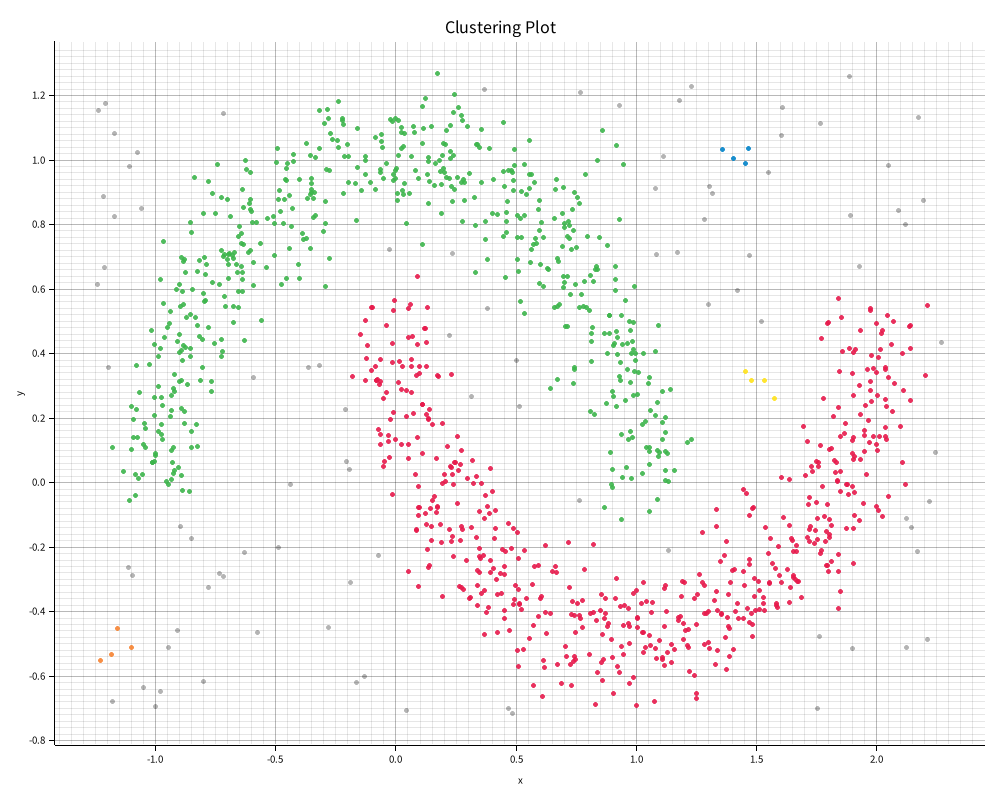

The data file committed next to this chart (first rows):
0, 1.9626067287575295, 0.3516759453874019
0, 0.2827, -0.3299
0, 0.395, -0.2784
1, -0.8001, 0.5851
0, 1.217, -0.4547
1, -0.9885, 0.1588
0, 1.805, -0.1158
0, 1.826, 0.06881
0, 0.1593, -0.04384
0, 1.804, -0.1604
0, 1.84, -0.3888
0, -0.1484, 0.4588
0, 1.337, -0.3969
1, -0.8944, 0.02068
0, 0.09266, -0.01135
1, 1.087, 0.247
0, 1.462, -0.3903
0, 0.2071, 0.004828
0, 1.336, -0.3364
0, 0.8961, -0.4862
0, 0.1385, -0.2572
0, 0.1286, -0.131
1, 0.5945, 0.8463
0, 0.4245, -0.465
0, 1.951, 0.09795
0, 0.1409, 0.2261
1, -0.9776, 0.1807
0, 1.514, -0.3944
0, 1.987, 0.3545
1, 0.4927, 0.9823
0, 2.036, 0.1423
1, 0.8661, -0.07785
0, 1.327, -0.3654
0, 0.4536, -0.3973
0, 1.47, -0.1034
1, 0.8132, 0.3756
0, 0.242, 0.06126
1, 0.6979, 0.6375
0, 1.054, -0.4729
0, 1.613, -0.1073
0, 0.3463, -0.2049
0, -0.008372, 0.5349
0, 1.974, 0.5403
0, 0.9741, -0.4982
1, 1.041, 0.1095
0, 1.784, -0.1047
0, 0.04365, 0.2864
1, 0.5712, 0.7371
1, -0.05771, 1.04
0, 1.807, 0.103
0, -0.06596, 0.3142
1, -0.6382, 0.9085
1, -0.106, 0.9296
1, -0.5593, 0.5021
1, 0.199, 1.052
0, 0.9195, -0.2968
0, 0.2328, -0.1832
1, 0.8133, 0.4611
0, 0.8825, -0.4461
1, -1.004, 0.06567
1, -0.001207, 0.9665
... 1,139 more rows
